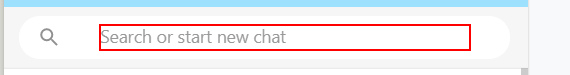
Workflow: Day 39 to 42

Step 1: Find Element 'DIV' on the element

Step 2: type "[row.Item("Mobile No").ToString]" into the element (same screen as step 1)

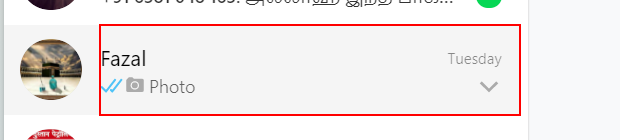
Step 3: find the element

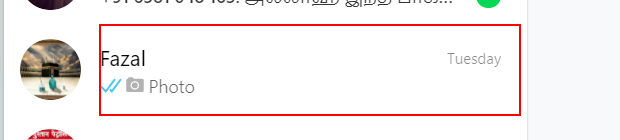
Step 4 [then]: click on the element

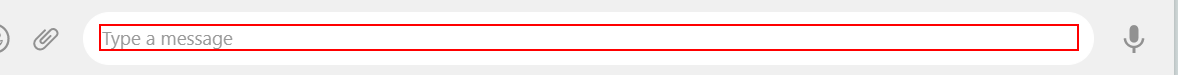
Step 5: type "[row.Item("Message").ToString+ "[k(enter)]"]" into the element